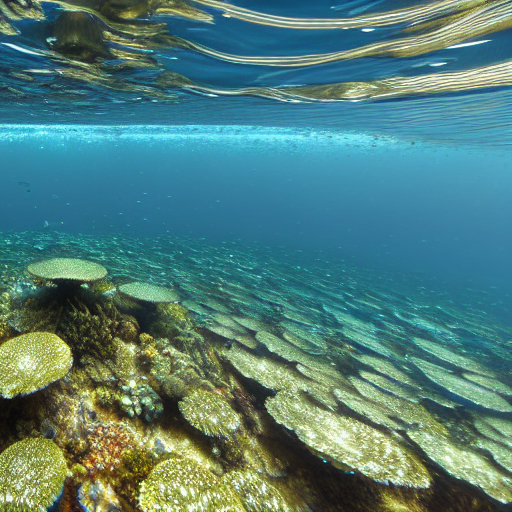
Generation parameters embedded in this image by AUTOMATIC1111 Stable Diffusion web UI or a fork of it (Forge, ...) (PNG 'parameters' text chunk):
masterpiece, best quality, an underwater "full-frame close-up photo of a fish", ("panoramic shot") high detail, hyperrealism, octane render, 8k, trending on Artstation, surrealism, hyperdetailed, Wide-angle lens, Unreal Engine
Negative prompt: framed, frames, collage, three legs, lowres, bad anatomy, bad hands, text, error, missing fingers, extra digit, fewer digits, cropped, worst quality, low quality, normal quality, jpeg artifacts, signature, watermark, username, blurry, artist name, cropped headshot, black background
Steps: 60, Sampler: DPM++ 2M Karras, CFG scale: 10, Seed: 3780875208, Size: 512x512, Model hash: 44bf0551